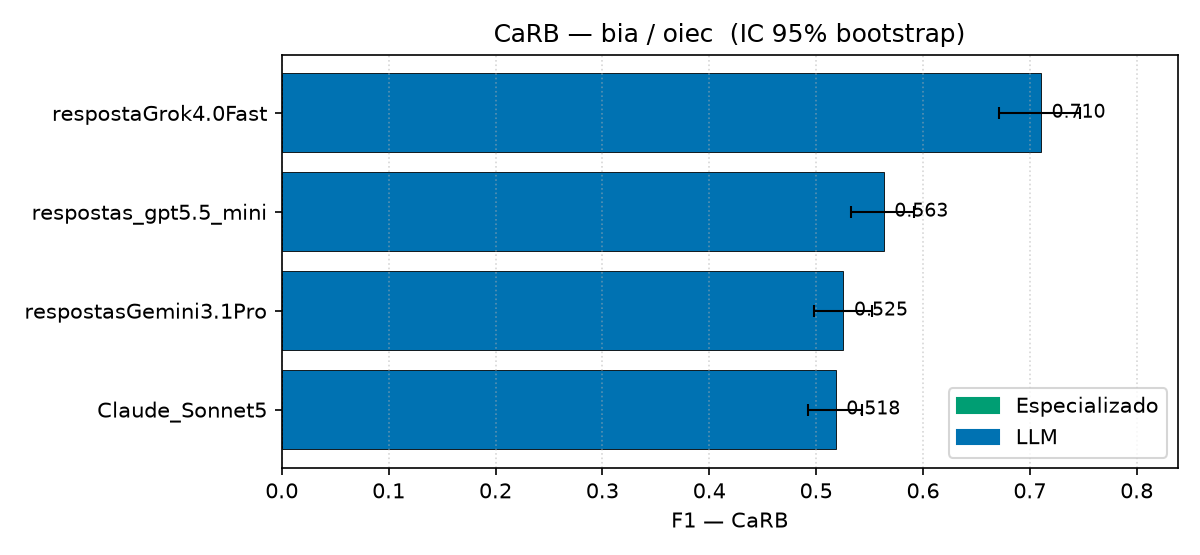

The file beside this chart, header and first rows:
modelo, tipo, precision, recall, f1, ic_lo, ic_hi
respostaGrok4.0Fast, LLM, 0.6628, 0.7652, 0.7103, 0.6709, 0.7469
respostas_gpt5.5_mini, LLM, 0.4203, 0.8533, 0.5632, 0.5327, 0.5918
respostasGemini3.1Pro, LLM, 0.3851, 0.8265, 0.5254, 0.4984, 0.5527
Claude_Sonnet5, LLM, 0.3674, 0.8793, 0.5182, 0.4924, 0.5433
